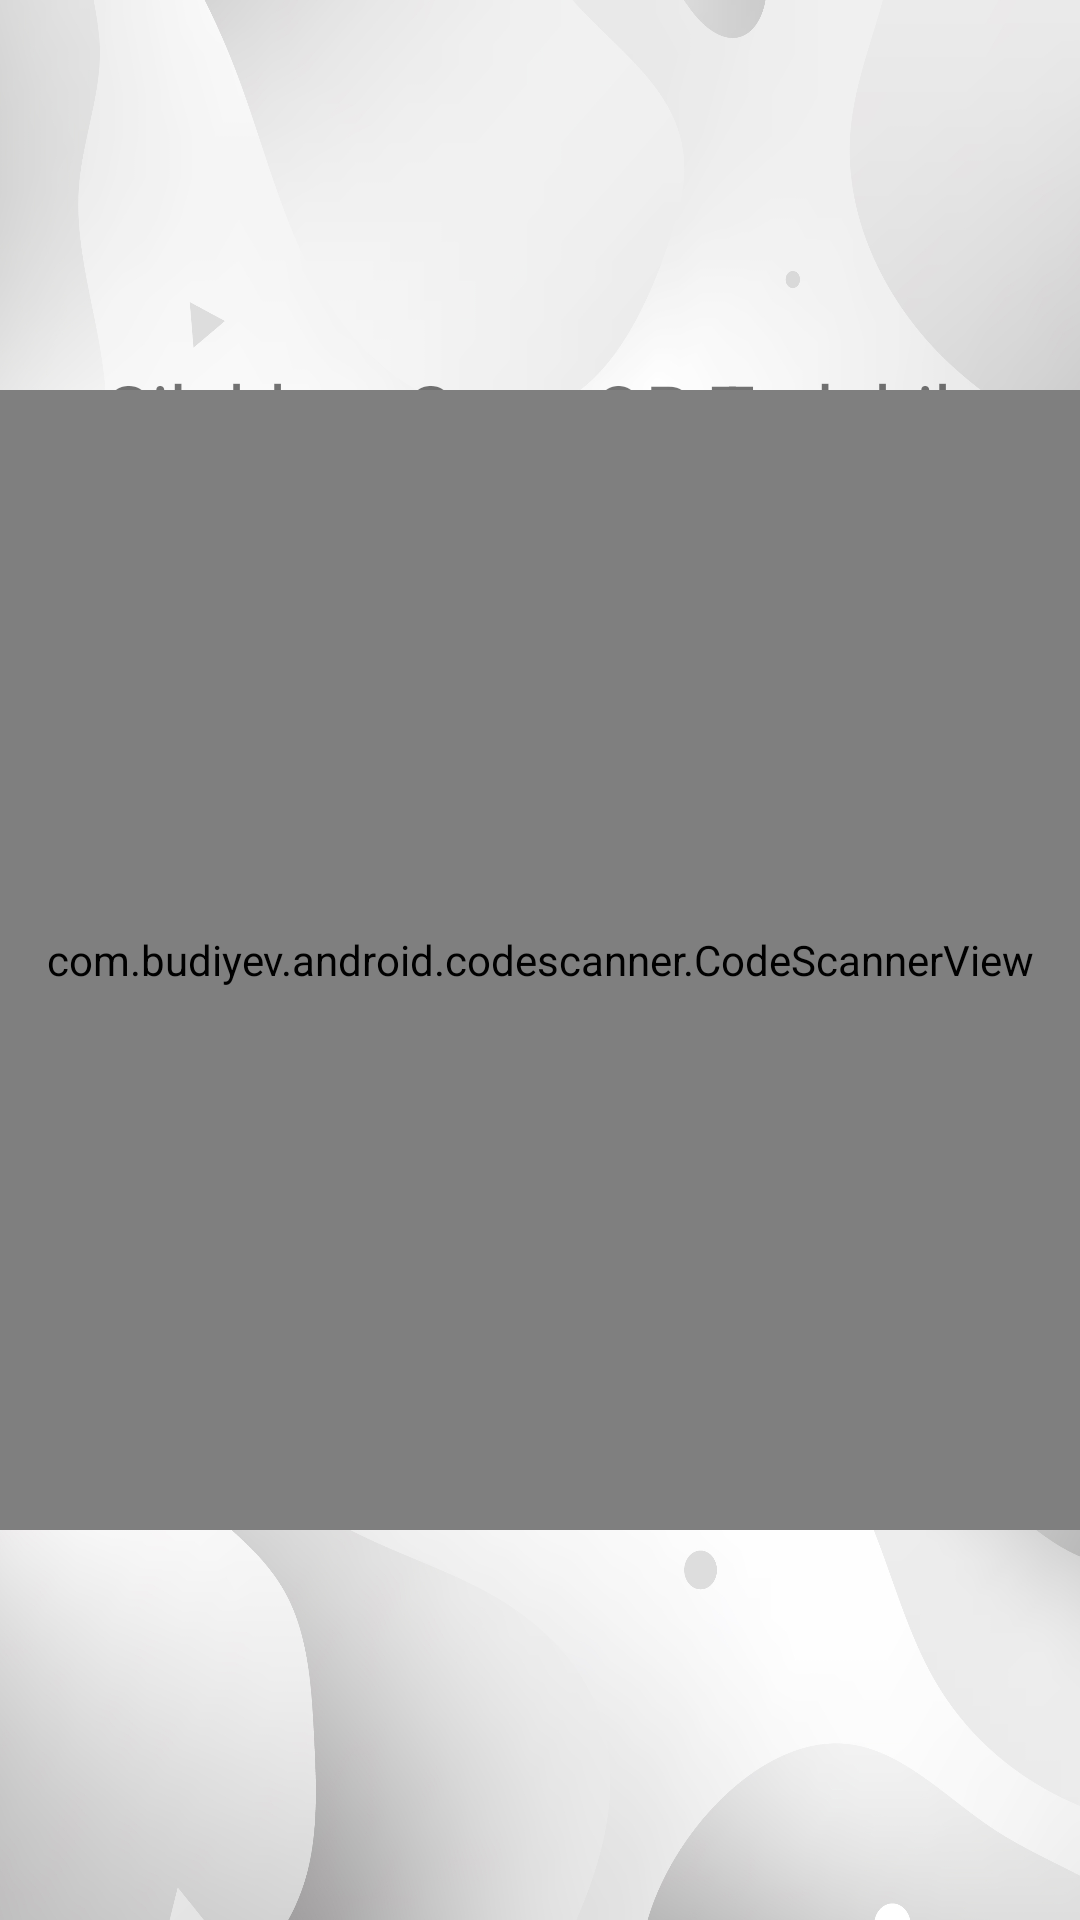

Android layout source for this screen:
<!-- AndroidManifest.xml: application theme Theme.AplikasiAbsensi -->
<!-- res/layout/activity_scan_qr.xml -->
<?xml version="1.0" encoding="utf-8"?>
<RelativeLayout xmlns:android="http://schemas.android.com/apk/res/android"
    xmlns:app="http://schemas.android.com/apk/res-auto"
    xmlns:tools="http://schemas.android.com/tools"
    android:layout_width="match_parent"
    android:layout_height="match_parent"
    tools:context=".ScanQrActivity"
    android:background="@drawable/whitebg">

            <TextView
                android:id="@+id/tv_scan"
                android:layout_width="match_parent"
                android:layout_height="45dp"
                android:gravity="center"
                android:layout_marginTop="120dp"
                android:text="Silahkan Scan QR Terlebih Dahulu"
                android:textSize="25sp" />

    <com.budiyev.android.codescanner.CodeScannerView
        android:id="@+id/scanner_view"
        android:layout_width="380dp"
        android:layout_height="380dp"
        android:layout_centerInParent="true"
        android:scaleType="centerCrop"
        app:autoFocusButtonColor="@android:color/white"
        app:autoFocusButtonVisible="true"
        app:flashButtonColor="@android:color/white"
        app:flashButtonVisible="true"
        app:frameColor="@android:color/white"
        app:frameCornersSize="50dp"
        app:frameCornersRadius="0dp"
        app:frameAspectRatioWidth="1"
        app:frameAspectRatioHeight="1"
        app:frameSize="0.75"
        app:frameThickness="2dp"
        app:frameVerticalBias="0.5"
        app:maskColor="#77000000"/>

</RelativeLayout>
<!-- resources referenced by this layout -->
<resources>
  <!-- drawable whitebg: png bitmap (drawable-v24, 928660 bytes) -->
  <style name="Theme.AplikasiAbsensi" parent="Theme.MaterialComponents.Light.NoActionBar">
          
          <item name="colorPrimary">@color/purple_500</item>
          <item name="colorPrimaryVariant">@color/purple_700</item>
          <item name="colorOnPrimary">@color/white</item>
          
          <item name="colorSecondary">@color/teal_200</item>
          <item name="colorSecondaryVariant">@color/teal_700</item>
          <item name="colorOnSecondary">@color/black</item>
          
          <item name="android:statusBarColor">@color/burgandy</item>
          
      </style>
  <color name="purple_500">#FF6200EE</color>
  <color name="purple_700">#FF3700B3</color>
  <color name="white">#FFFFFFFF</color>
  <color name="teal_200">#FF03DAC5</color>
  <color name="teal_700">#FF018786</color>
  <color name="black">#FF000000</color>
  <color name="burgandy">#4F091D</color>
</resources>
